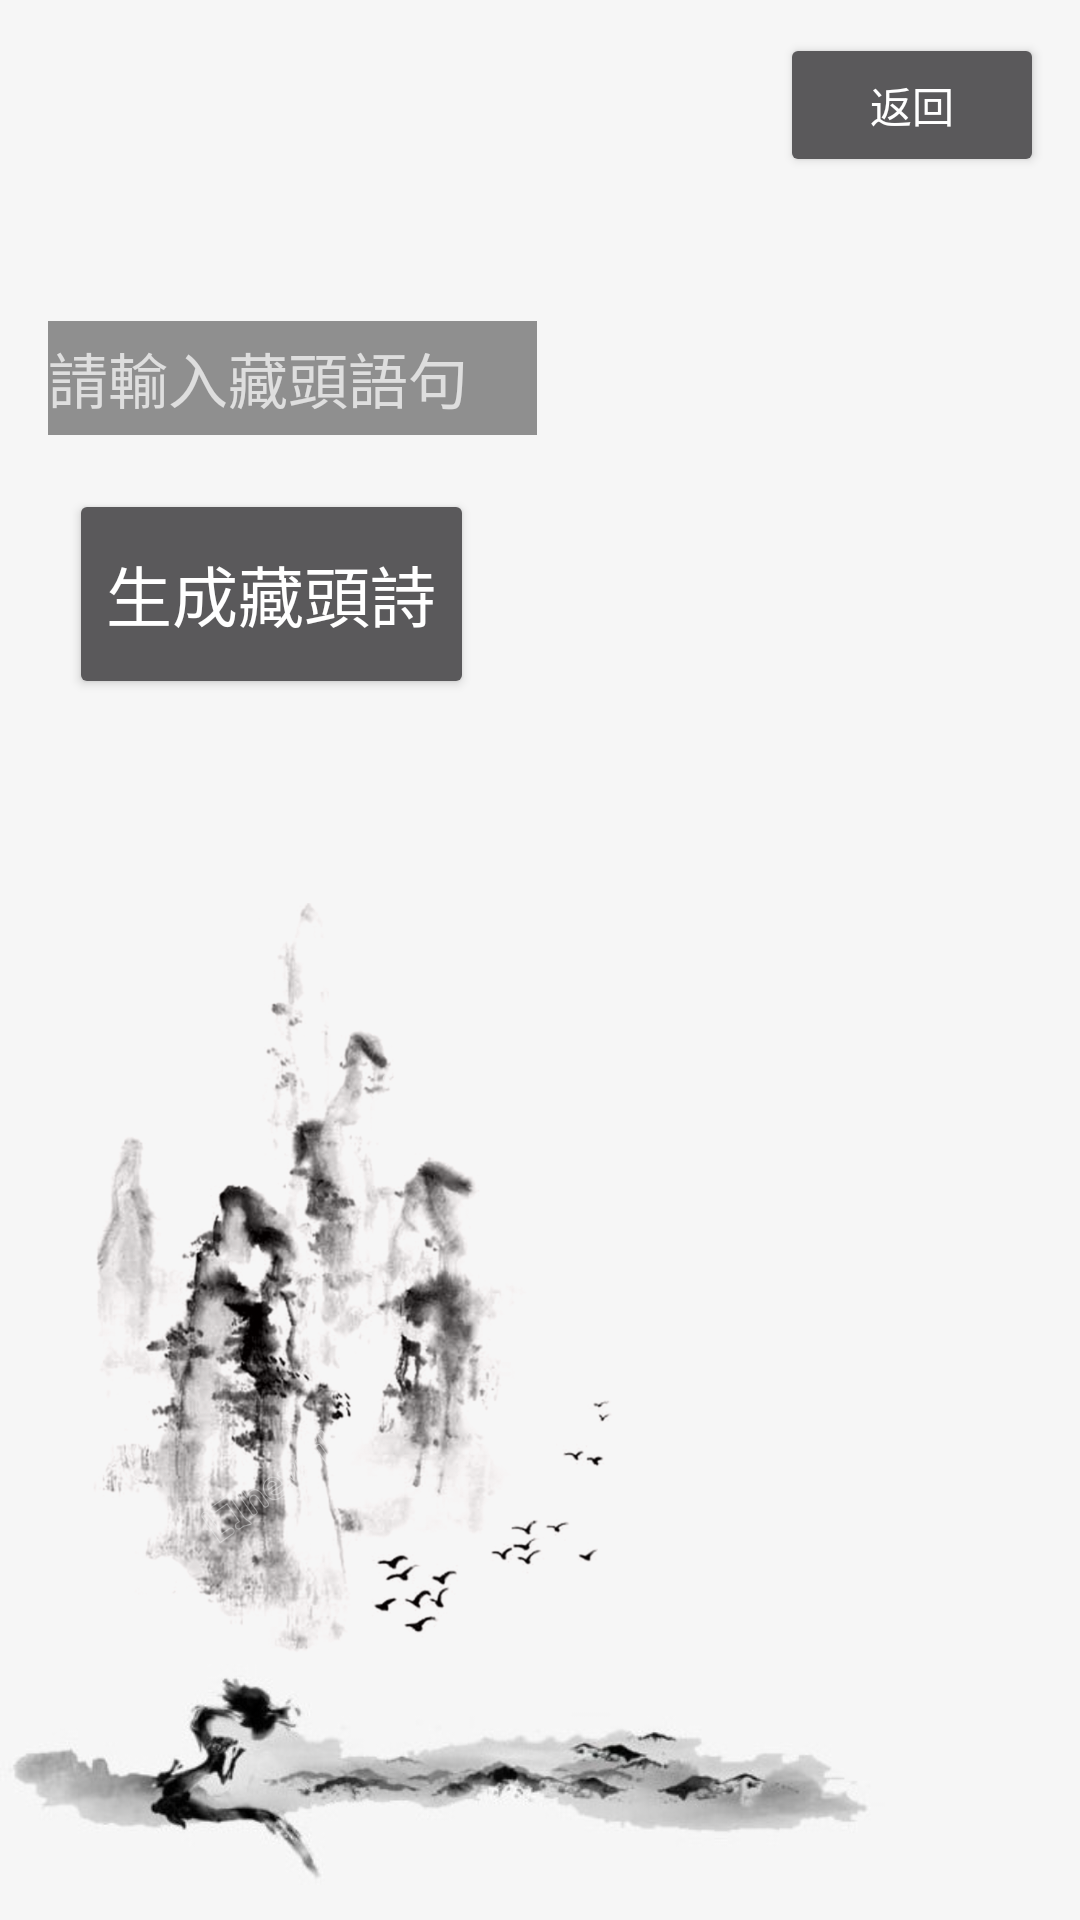

This screen was rendered from an Android layout file. Write that file and the resources it references.
<!-- AndroidManifest.xml: application theme AppTheme -->
<!-- res/layout/activity_designation_poem_maker.xml -->
<?xml version="1.0" encoding="utf-8"?>
<android.support.constraint.ConstraintLayout xmlns:android="http://schemas.android.com/apk/res/android"
    xmlns:app="http://schemas.android.com/apk/res-auto"
    xmlns:tools="http://schemas.android.com/tools"
    android:layout_width="match_parent"
    android:layout_height="match_parent"
    android:background="#F6F6F6"
    tools:context=".designation_poem_maker"
    tools:layout_editor_absoluteY="25dp">

    <RelativeLayout
        android:layout_width="match_parent"
        android:layout_height="match_parent">

        <EditText
            android:id="@+id/inp"
            android:layout_width="163dp"
            android:layout_height="38dp"
            android:layout_alignParentStart="true"
            android:layout_alignParentTop="true"
            android:layout_marginStart="16dp"
            android:layout_marginTop="107dp"
            android:background="#8F8F8F"
            android:hint="請輸入藏頭語句"
            android:inputType="text"
            android:textColor="#000000"
            android:textSize="20sp" />

        <ImageView
            android:layout_width="295dp"
            android:layout_height="97dp"
            android:layout_alignParentBottom="true"
            android:layout_alignParentStart="true"
            android:src="@drawable/bg3n" />

        <ImageView
            android:id="@+id/imageView2"
            android:layout_width="253dp"
            android:layout_height="269dp"
            android:layout_alignParentBottom="true"
            android:layout_marginBottom="78dp"
            app:srcCompat="@drawable/bg6" />

        <TextView
            android:id="@+id/dp2"
            android:layout_width="wrap_content"
            android:layout_height="wrap_content"
            android:layout_alignBaseline="@+id/inp"
            android:layout_alignParentEnd="true"
            android:layout_marginEnd="110dp"
            android:ems="1"
            android:text=""
            android:textAlignment="center"
            android:textColor="#000000"
            android:textSize="35sp" />

        <TextView
            android:id="@+id/dp1"
            android:layout_width="wrap_content"
            android:layout_height="wrap_content"
            android:layout_alignBaseline="@+id/inp"
            android:layout_alignParentEnd="true"
            android:layout_marginEnd="42dp"
            android:ems="1"
            android:text=""
            android:textAlignment="center"
            android:textColor="#000000"
            android:textSize="35sp" />

        <Button
            android:id="@+id/button2"
            android:layout_width="135dp"
            android:layout_height="70dp"
            android:layout_alignParentStart="true"
            android:layout_alignParentTop="true"
            android:layout_marginStart="23dp"
            android:layout_marginTop="163dp"
            android:onClick="design_poem"
            android:text="生成藏頭詩"
            android:textSize="22sp" />

        <Button
            android:id="@+id/back1"
            android:layout_width="wrap_content"
            android:layout_height="wrap_content"
            android:layout_alignParentEnd="true"
            android:layout_alignParentTop="true"
            android:layout_marginEnd="12dp"
            android:layout_marginTop="11dp"
            android:onClick="back"
            android:text="返回" />

    </RelativeLayout>

</android.support.constraint.ConstraintLayout>
<!-- resources referenced by this layout -->
<resources>
  <!-- drawable bg3n: jpg bitmap (drawable, 31134 bytes) -->
  <!-- drawable bg6: png bitmap (drawable, 454092 bytes) -->
  <style name="AppTheme" parent="Theme.AppCompat.NoActionBar">
          
          <item name="colorPrimary">#4F4F4F</item>
          <item name="colorPrimaryDark">#A7A7A7</item>
          <item name="colorAccent">@color/colorAccent</item>
      </style>
  <color name="colorAccent">#E80003</color>
</resources>
